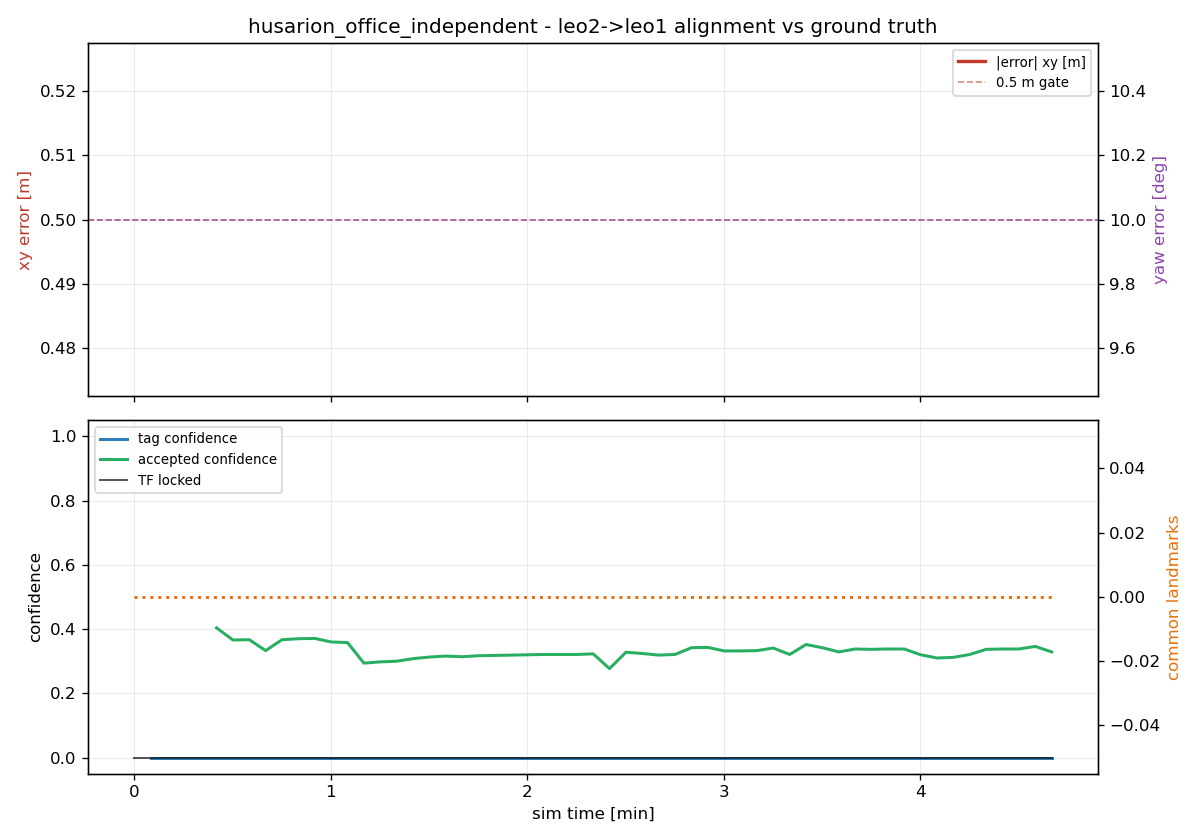

The table this chart was drawn from, first rows:
t, tag_x, tag_y, tag_yaw_deg, tag_conf, map_x, map_y, map_yaw_deg, map_conf, locked, err_xy_m, err_yaw_deg, n_leo1_tags, n_leo2_tags, n_common
79.9, , , , nan, , , , nan, 0, , , 0, 0, 0
80.0, , , , nan, , , , nan, 0, , , 0, 0, 0
85.0, , , , 0.000, , , , nan, 0, , , 1, 0, 0
90.0, , , , 0.000, , , , nan, 0, , , 1, 0, 0
95.0, , , , 0.000, , , , nan, 0, , , 1, 0, 0
100.0, , , , 0.000, , , , nan, 0, , , 1, 0, 0
105.0, , , , 0.000, , , , 0.404, 0, , , 1, 0, 0
110.0, , , , 0.000, , , , 0.366, 0, , , 1, 0, 0
115.0, , , , 0.000, , , , 0.367, 0, , , 1, 0, 0
120.0, , , , 0.000, , , , 0.333, 0, , , 2, 0, 0
125.0, , , , 0.000, , , , 0.367, 0, , , 2, 0, 0
130.0, , , , 0.000, , , , 0.370, 0, , , 2, 0, 0
135.0, , , , 0.000, , , , 0.371, 0, , , 2, 0, 0
140.0, , , , 0.000, , , , 0.360, 0, , , 2, 0, 0
145.0, , , , 0.000, , , , 0.358, 0, , , 2, 0, 0
150.0, , , , 0.000, , , , 0.294, 0, , , 2, 0, 0
155.0, , , , 0.000, , , , 0.298, 0, , , 2, 0, 0
160.0, , , , 0.000, , , , 0.300, 0, , , 2, 1, 0
165.0, , , , 0.000, , , , 0.308, 0, , , 2, 1, 0
170.0, , , , 0.000, , , , 0.313, 0, , , 2, 1, 0
175.0, , , , 0.000, , , , 0.316, 0, , , 2, 1, 0
180.0, , , , 0.000, , , , 0.314, 0, , , 2, 1, 0
185.0, , , , 0.000, , , , 0.317, 0, , , 2, 1, 0
190.0, , , , 0.000, , , , 0.318, 0, , , 2, 1, 0
195.0, , , , 0.000, , , , 0.319, 0, , , 2, 1, 0
200.0, , , , 0.000, , , , 0.320, 0, , , 2, 1, 0
205.0, , , , 0.000, , , , 0.321, 0, , , 2, 1, 0
210.0, , , , 0.000, , , , 0.321, 0, , , 2, 1, 0
215.0, , , , 0.000, , , , 0.321, 0, , , 2, 2, 0
220.0, , , , 0.000, , , , 0.323, 0, , , 2, 2, 0
225.0, , , , 0.000, , , , 0.277, 0, , , 2, 2, 0
230.0, , , , 0.000, , , , 0.328, 0, , , 2, 2, 0
235.0, , , , 0.000, , , , 0.324, 0, , , 2, 2, 0
240.0, , , , 0.000, , , , 0.319, 0, , , 2, 2, 0
245.0, , , , 0.000, , , , 0.321, 0, , , 2, 2, 0
250.0, , , , 0.000, , , , 0.342, 0, , , 2, 2, 0
255.0, , , , 0.000, , , , 0.343, 0, , , 2, 2, 0
260.0, , , , 0.000, , , , 0.332, 0, , , 2, 2, 0
265.0, , , , 0.000, , , , 0.332, 0, , , 2, 2, 0
270.0, , , , 0.000, , , , 0.333, 0, , , 2, 2, 0
275.0, , , , 0.000, , , , 0.341, 0, , , 2, 2, 0
280.0, , , , 0.000, , , , 0.321, 0, , , 2, 2, 0
285.0, , , , 0.000, , , , 0.352, 0, , , 2, 2, 0
290.0, , , , 0.000, , , , 0.342, 0, , , 2, 2, 0
295.0, , , , 0.000, , , , 0.329, 0, , , 2, 2, 0
300.0, , , , 0.000, , , , 0.338, 0, , , 2, 2, 0
305.0, , , , 0.000, , , , 0.337, 0, , , 2, 3, 0
310.0, , , , 0.000, , , , 0.338, 0, , , 2, 3, 0
315.0, , , , 0.000, , , , 0.338, 0, , , 2, 3, 0
320.0, , , , 0.000, , , , 0.320, 0, , , 2, 3, 0
325.0, , , , 0.000, , , , 0.310, 0, , , 2, 4, 0
330.0, , , , 0.000, , , , 0.312, 0, , , 2, 4, 0
335.0, , , , 0.000, , , , 0.321, 0, , , 2, 4, 0
340.0, , , , 0.000, , , , 0.337, 0, , , 2, 4, 0
345.0, , , , 0.000, , , , 0.338, 0, , , 2, 4, 0
350.0, , , , 0.000, , , , 0.338, 0, , , 2, 4, 0
355.0, , , , 0.000, , , , 0.346, 0, , , 2, 4, 0
360.0, , , , 0.000, , , , 0.329, 0, , , 2, 4, 0
